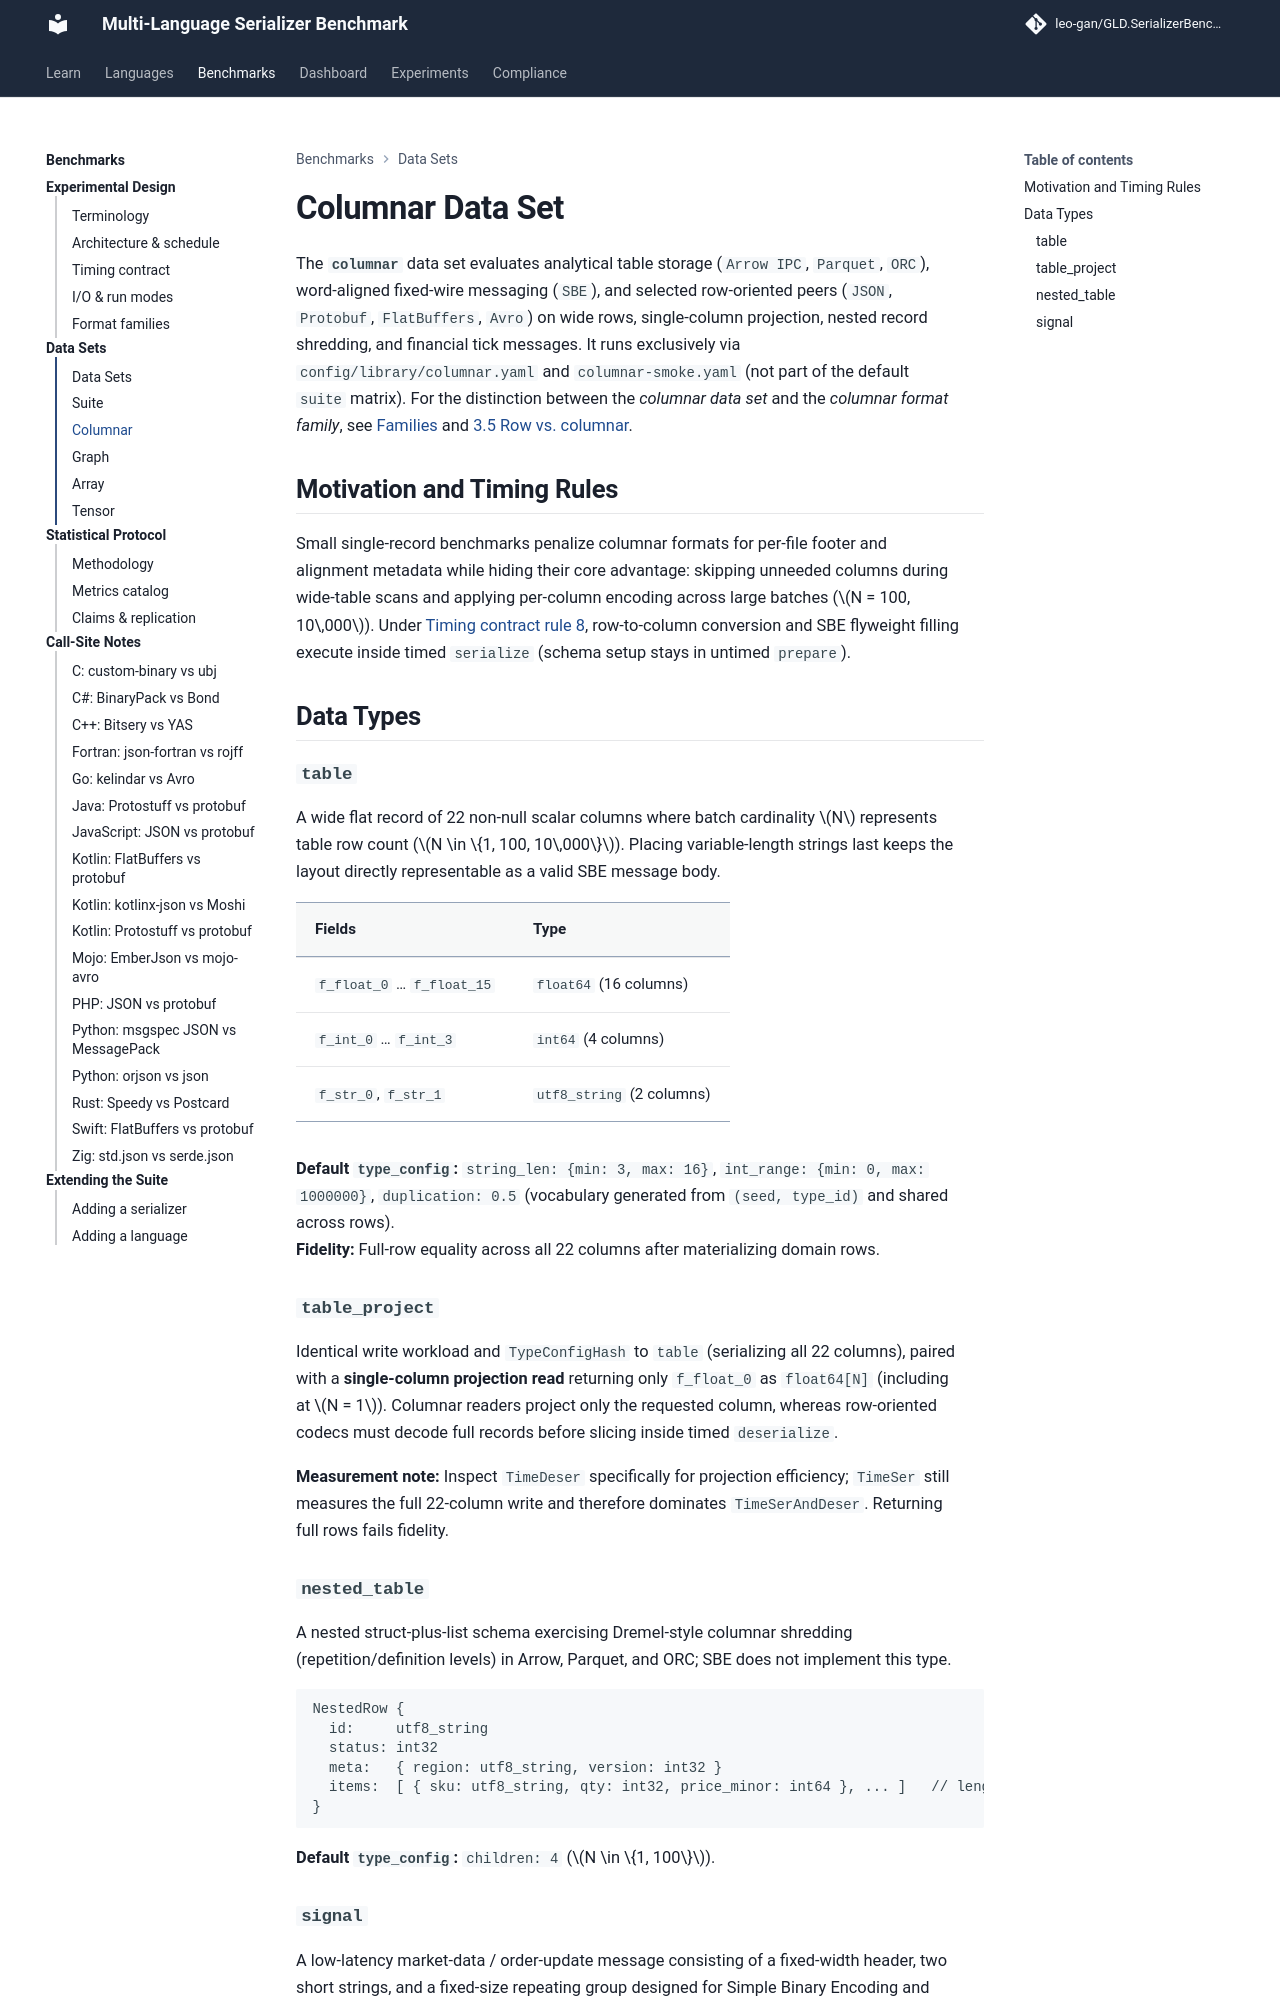

repository: leo-gan/GLD.SerializerBenchmark · page: analysis/columnar/index.html · generator: mkdocs

# Columnar Data Set

The **`columnar`** data set evaluates analytical table storage (`Arrow IPC`, `Parquet`, `ORC`), word-aligned fixed-wire messaging (`SBE`), and selected row-oriented peers (`JSON`, `Protobuf`, `FlatBuffers`, `Avro`) on wide rows, single-column projection, nested record shredding, and financial tick messages. It runs exclusively via `config/library/columnar.yaml` and `columnar-smoke.yaml` (not part of the default `suite` matrix). For the distinction between the *columnar data set* and the *columnar format family*, see [Families](families.md) and [3.5 Row vs. columnar](../theory/301/row-vs-columnar.md).

## Motivation and Timing Rules

Small single-record benchmarks penalize columnar formats for per-file footer and alignment metadata while hiding their core advantage: skipping unneeded columns during wide-table scans and applying per-column encoding across large batches ($N = 100, 10\,000$). Under [Timing contract rule 8](TIMING_HONESTY.md), row-to-column conversion and SBE flyweight filling execute inside timed `serialize` (schema setup stays in untimed `prepare`).

## Data Types

### `table`

A wide flat record of 22 non-null scalar columns where batch cardinality $N$ represents table row count ($N \in \{1, 100, 10\,000\}$). Placing variable-length strings last keeps the layout directly representable as a valid SBE message body.

| Fields | Type |
|---|---|
| `f_float_0` … `f_float_15` | `float64` (16 columns) |
| `f_int_0` … `f_int_3` | `int64` (4 columns) |
| `f_str_0`, `f_str_1` | `utf8_string` (2 columns) |

**Default `type_config`:** `string_len: {min: 3, max: 16}`, `int_range: {min: 0, max: 1000000}`, `duplication: 0.5` (vocabulary generated from `(seed, type_id)` and shared across rows).  
**Fidelity:** Full-row equality across all 22 columns after materializing domain rows.

### `table_project`

Identical write workload and `TypeConfigHash` to `table` (serializing all 22 columns), paired with a **single-column projection read** returning only `f_float_0` as `float64[N]` (including at $N = 1$). Columnar readers project only the requested column, whereas row-oriented codecs must decode full records before slicing inside timed `deserialize`.

**Measurement note:** Inspect `TimeDeser` specifically for projection efficiency; `TimeSer` still measures the full 22-column write and therefore dominates `TimeSerAndDeser`. Returning full rows fails fidelity.

### `nested_table`

A nested struct-plus-list schema exercising Dremel-style columnar shredding (repetition/definition levels) in Arrow, Parquet, and ORC; SBE does not implement this type.

```text
NestedRow {
  id:     utf8_string
  status: int32
  meta:   { region: utf8_string, version: int32 }
  items:  [ { sku: utf8_string, qty: int32, price_minor: int64 }, ... ]   // length = children
}
```

**Default `type_config`:** `children: 4` ($N \in \{1, 100\}$).
